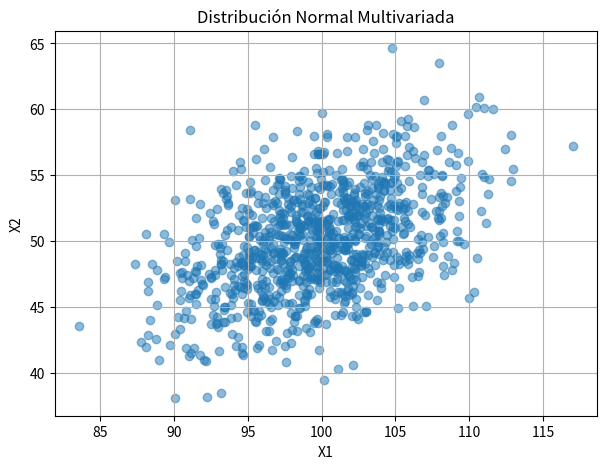
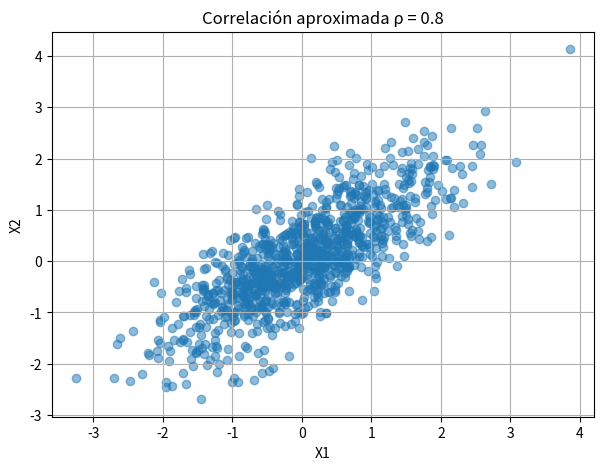

These charts were generated, in order, by the following Python code:
import numpy as np
import matplotlib.pyplot as plt

np.random.seed(42)

media = [100, 50]

covarianza = [
    [25, 10],
    [10, 16]
]

datos = np.random.multivariate_normal(
    mean=media,
    cov=covarianza,
    size=1000
)

print(datos[:5])

print("Media simulada X1:", datos[:,0].mean())
print("Media simulada X2:", datos[:,1].mean())

print("\nMatriz de covarianza simulada:")
print(np.cov(datos.T))

plt.figure(figsize=(7,5))
plt.scatter(datos[:,0], datos[:,1], alpha=0.5)
plt.xlabel("X1")
plt.ylabel("X2")
plt.title("Distribución Normal Multivariada")
plt.grid(True)
plt.show()

np.random.seed(42)

rho = 0.8
n = 1000

Z1 = np.random.normal(0,1,n)
Z2 = np.random.normal(0,1,n)

X1 = Z1
X2 = rho*Z1 + np.sqrt(1-rho**2)*Z2

print("Correlación simulada:", np.corrcoef(X1,X2)[0,1])

plt.figure(figsize=(7,5))
plt.scatter(X1, X2, alpha=0.5)
plt.xlabel("X1")
plt.ylabel("X2")
plt.title("Correlación aproximada ρ = 0.8")
plt.grid(True)
plt.show()

Sigma = np.array([
    [25,10],
    [10,16]
], dtype=float)

L = np.linalg.cholesky(Sigma)

print("L:")
print(L)

print("\nL @ L.T:")
print(L @ L.T)

np.random.seed(42)

Z = np.random.normal(0,1,size=(2,1000))
mu = np.array([[100],[50]])

X = mu + L @ Z

print("Primeras 5 observaciones:")
print(X[:,:5].T)

print("\nCovarianza aproximada:")
print(np.cov(X))
